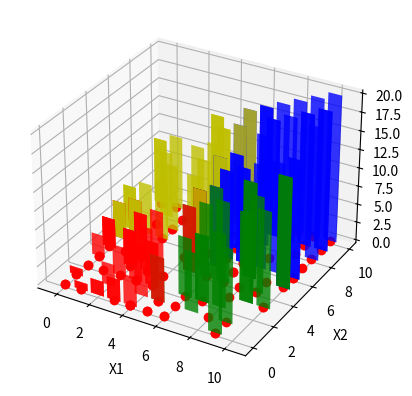

Write Python code to recreate this figure.
# -*- coding: utf-8 -*-
"""
Created on Tue Aug 21 18:02:37 2018

[redacted]
"""

from numpy import matrix
import matplotlib.pyplot as plt
from random import randint
from mpl_toolkits.mplot3d import Axes3D
import numpy as np

fig = plt.figure()
ax = fig.add_subplot(111, projection='3d')

"""criando X1 e X2 com valores aleatorios"""
X1 = []
X2 = []
for it_iteretor in range(100):
    X1.append(randint(0,10))
    X2.append(randint(0,10))
"""Plotando o grafico de X1 , X2  / Argumento 'ro' para plotar apenas o pontos """
plt.plot(X1,X2,'ro')

#matrix_X1_X2 = matrix([X1,X2])

"""Calculando a soma dos valores que estão no mesmo quadrante"""
Q1 = 0
cont1 = 0
X1_array = []
X2_array = []
Y_Q1 = []
for n in range(100):
    if X1[n] >= 5  and  X1[n] <= 10 and X2[n]>=5 and X2[n]<=10:
        cont1 = cont1 + 1
        Q1 = X1[n] + X2[n] + Q1
        X1_array.append(X1[n])
        X2_array.append(X2[n])
        Y_Q1.append(X1[n] + X2[n])
print("cont_Q1 " , cont1)
ax.bar(X2_array, Y_Q1 ,X1_array , zdir='y', color='b' , alpha=0.8)

Q2 = 0
cont2 = 0
X1_array = []
X2_array = []
Y_Q2 = []
for n in range(100):
    if X1[n] >= 0  and  X1[n] <= 5 and X2[n]>=5 and X2[n]<=10:
        cont2 = cont2 + 1
        Q2 = X1[n] + X2[n] + Q2
        X1_array.append(X1[n])
        X2_array.append(X2[n])
        Y_Q2.append(X1[n] + X2[n])
print("cont_Q2 " , cont2)
ax.bar(X2_array, Y_Q2 ,X1_array , zdir='y', color='g' , alpha=0.8)

Q3 = 0
cont3 = 0
X1_array = []
X2_array = []
Y_Q3 = []
for n in range(100):
    if X1[n] >= 0  and  X1[n] <= 5 and X2[n]>=0 and X2[n]<=5:
        cont3 = cont3 + 1
        print("X1_",X1[n])
        print("X2_",X2[n])
        Q3 = X1[n] + X2[n] + Q3
        X1_array.append(X1[n])
        X2_array.append(X2[n])
        Y_Q3.append(X1[n]+X2[n])
print("cont_Q3 " , cont3)
ax.bar(X2_array, Y_Q3 ,X1_array , zdir='y', color='r' , alpha=0.8)

Q4 = 0
cont4 = 0
X1_array = []
X2_array = []
Y_Q4 = []
for n in range(100):
    if X1[n] >= 5  and  X1[n] <= 10 and X2[n]>=0 and X2[n]<=5:
        cont4 = cont4 + 1
        Q4 = X1[n] + X2[n] + Q4
        X1_array.append(X1[n])
        X2_array.append(X2[n])
        Y_Q4.append(X1[n] + X2[n])
print("cont_Q4 " , cont4)
ax.bar(X2_array, Y_Q4 ,X1_array , zdir='y', color='y' , alpha=0.8)
            
ax.set_xlabel('X1')
ax.set_ylabel('X2')
ax.set_zlabel('Y')

plt.show()
            

